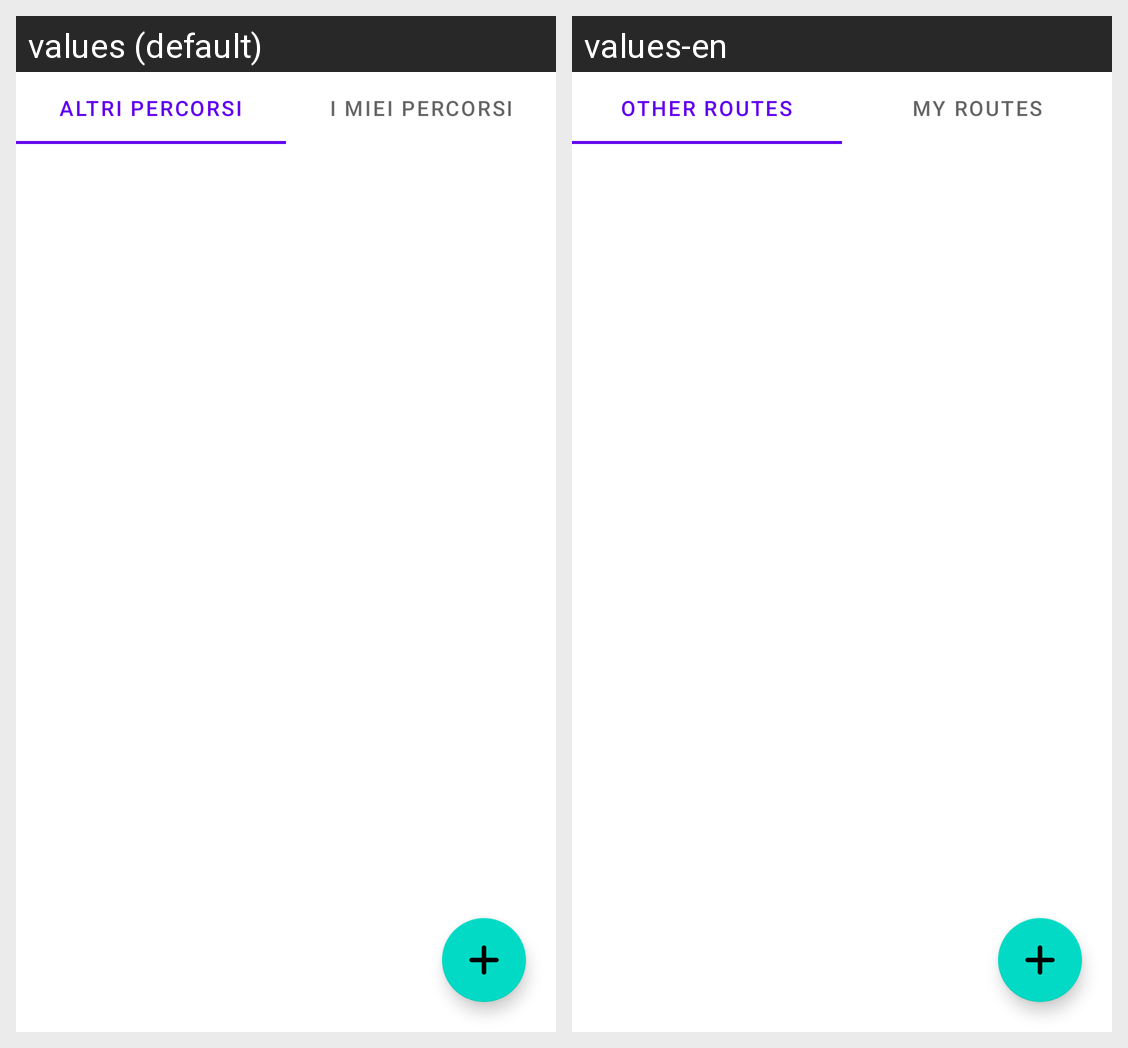

This grid shows one Android layout under two languages. Give, for every string resource on the screen, its name, the default text and each shown locale's text.
Android screen res/layout/fragment_utente_lista_percorsi.xml rendered under 2 locales, left to right: values (default), values-en. Device: Nexus 5 (rendered at 1080×1920; each locale shown at half size, 540×960, under a caption strip naming it); theme Theme.EProject.
Strings drawn on this screen, with the default value and each locale's value (text and hints the layout hard-codes, and strings that could not be matched under every locale, appear in the picture but are not listed):

tab_altri_percorsi
  values: Altri percorsi
  values-en: Other routes

tab_i_miei_percorsi
  values: I miei percorsi
  values-en: My routes
